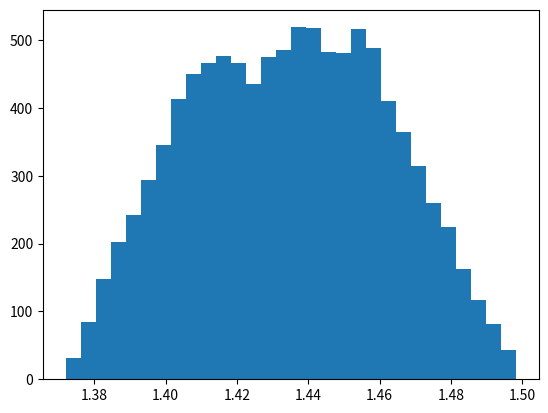

The matplotlib source for this figure:
import numpy as np
from matplotlib import pyplot as plt

def solve(y0, v0, theta):
    
    g = 9.8
    vy0 = v0*np.sin(theta)
    
    t1 = (-vy0 + (vy0**2 - 4*(-0.5*g)*y0)**0.5)/(-0.5*g)
    t2 = (-vy0 - (vy0**2 - 4*(-0.5*g)*y0)**0.5)/(-0.5*g)
    
    tf = max(t1,t2)
    
    xf = v0*np.cos(theta)*tf
    
    return xf, tf
# end


y0 = 1

v0 = 3
v0_err = 0.1

theta0 = np.radians(45)
theta0_err = np.radians(4)

nSamp = 10000

xs = np.zeros(nSamp)
ts = np.zeros(nSamp)

for i in range(nSamp):
    v = v0 + np.random.uniform(-v0_err,v0_err,1)[0]
    theta = theta0 + np.random.uniform(-theta0_err,theta0_err,1)[0]
    
    xf, tf = solve(y0,v,theta)
    xs[i] = xf
    ts[i] = tf
# end

# print(xs)

plt.hist(ts,bins=30)
